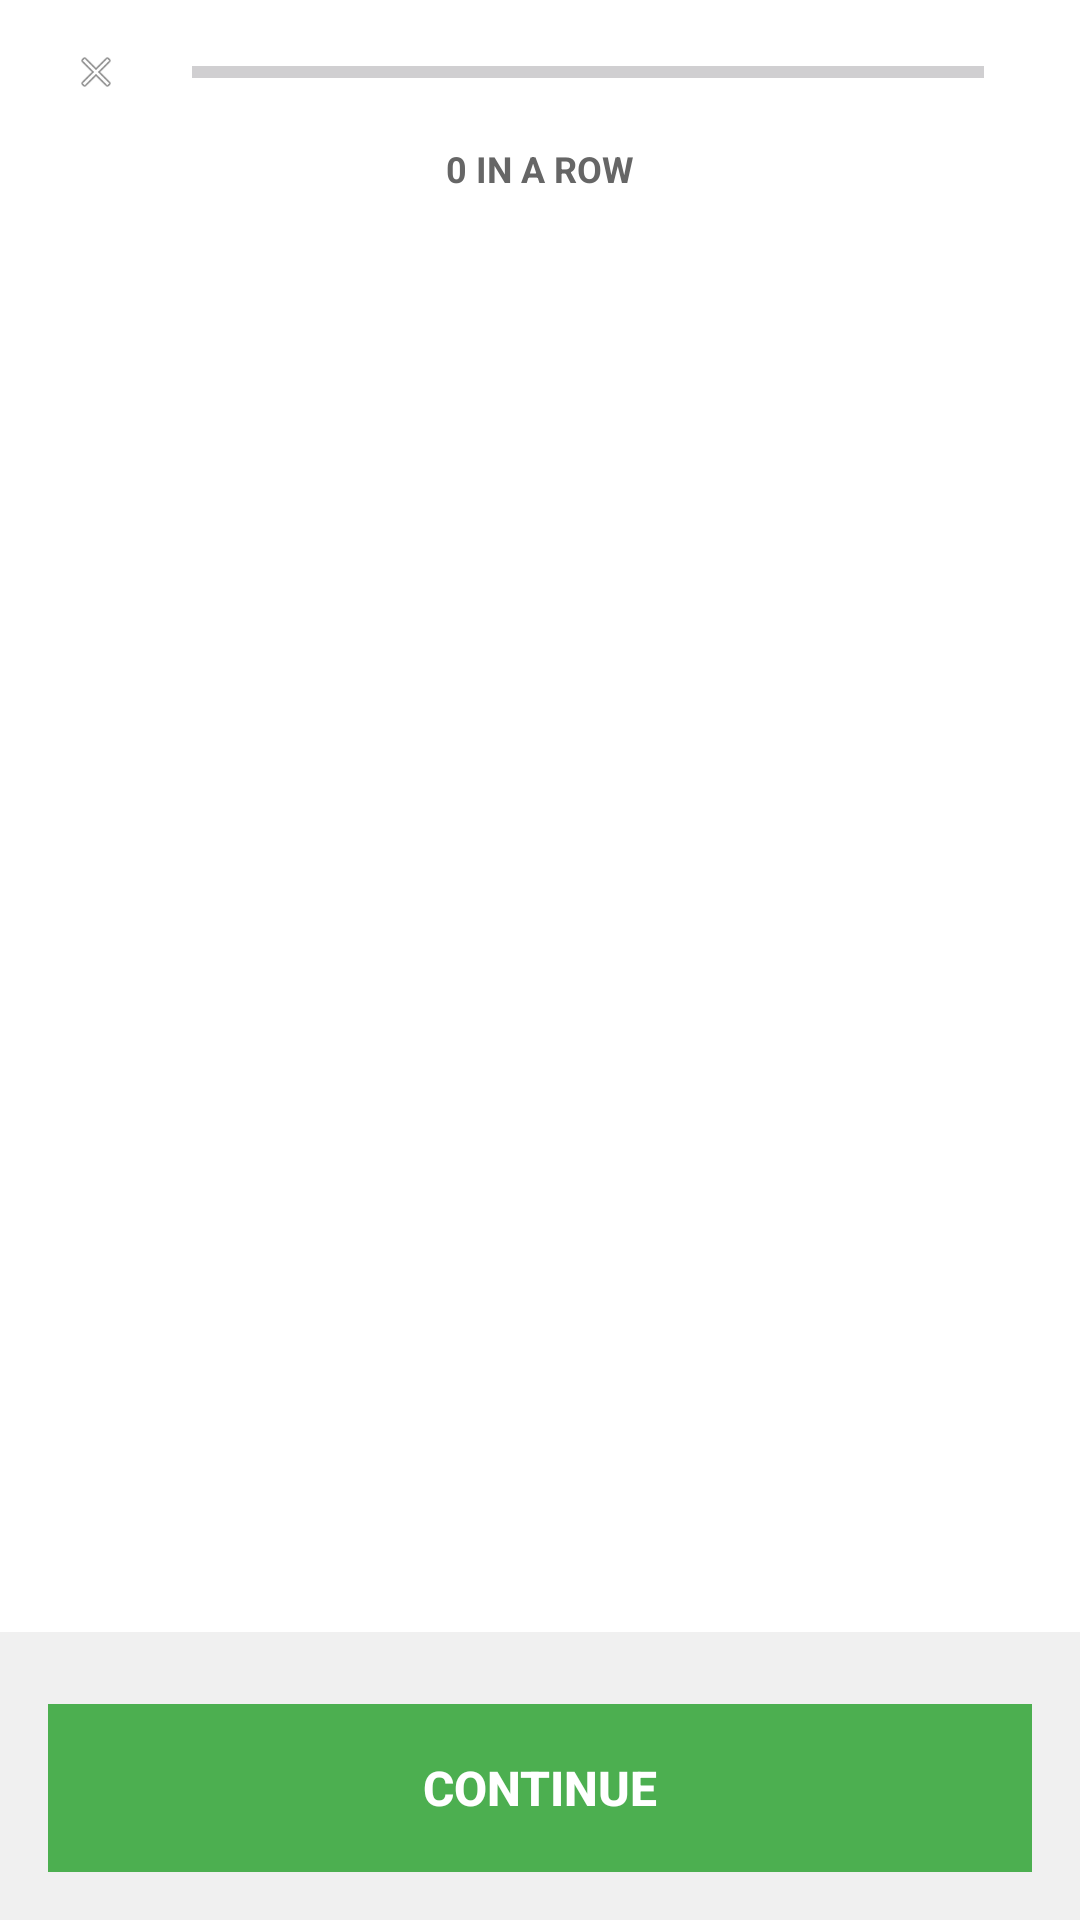

This screen was rendered from an Android layout file. Write that file and the resources it references.
<!-- AndroidManifest.xml: application theme Theme.LearningApp -->
<!-- res/layout/activity_lesson.xml -->
<?xml version="1.0" encoding="utf-8"?>
<androidx.constraintlayout.widget.ConstraintLayout
    xmlns:android="http://schemas.android.com/apk/res/android"
    xmlns:app="http://schemas.android.com/apk/res-auto"
    android:layout_width="match_parent"
    android:layout_height="match_parent"
    android:background="#FFFFFF">

    
    <LinearLayout
        android:id="@+id/topBar"
        android:layout_width="match_parent"
        android:layout_height="wrap_content"
        android:orientation="vertical"
        android:paddingHorizontal="16dp"
        android:paddingTop="8dp"
        android:paddingBottom="8dp"
        app:layout_constraintTop_toTopOf="parent">

        
        <LinearLayout
            android:layout_width="match_parent"
            android:layout_height="wrap_content"
            android:orientation="horizontal"
            android:gravity="center_vertical">

            
            <ImageView
                android:id="@+id/btnClose"
                android:layout_width="32dp"
                android:layout_height="32dp"
                android:src="@android:drawable/ic_menu_close_clear_cancel"
                android:padding="8dp"
                android:background="?attr/selectableItemBackgroundBorderless"
                android:contentDescription="Close" />

            
            <ProgressBar
                android:id="@+id/progressBar"
                style="?android:attr/progressBarStyleHorizontal"
                android:layout_width="0dp"
                android:layout_height="8dp"
                android:layout_weight="1"
                android:layout_marginHorizontal="16dp"
                android:progressTint="#FFD700"
                android:progress="0"
                android:max="100" />

            
            <LinearLayout
                android:id="@+id/heartsContainer"
                android:layout_width="wrap_content"
                android:layout_height="wrap_content"
                android:orientation="horizontal"
                android:gravity="center_vertical" />
        </LinearLayout>

        
        <TextView
            android:id="@+id/tvStreak"
            android:layout_width="wrap_content"
            android:layout_height="wrap_content"
            android:layout_gravity="center"
            android:layout_marginTop="8dp"
            android:text="0 IN A ROW"
            android:textSize="12sp"
            android:textColor="#666666"
            android:textStyle="bold" />
    </LinearLayout>

    
    <FrameLayout
        android:id="@+id/questionContainer"
        android:layout_width="match_parent"
        android:layout_height="0dp"
        android:layout_marginTop="16dp"
        app:layout_constraintTop_toBottomOf="@id/topBar"
        app:layout_constraintBottom_toTopOf="@id/bottomBar" />

    
    <LinearLayout
        android:id="@+id/bottomBar"
        android:layout_width="match_parent"
        android:layout_height="wrap_content"
        android:orientation="vertical"
        android:padding="16dp"
        android:background="#F0F0F0"
        app:layout_constraintBottom_toBottomOf="parent">

        
        <TextView
            android:id="@+id/tvFeedback"
            android:layout_width="wrap_content"
            android:layout_height="wrap_content"
            android:layout_gravity="center"
            android:text=""
            android:textSize="16sp"
            android:textColor="#4CAF50"
            android:textStyle="bold"
            android:visibility="gone" />

        
        <Button
            android:id="@+id/btnContinue"
            android:layout_width="match_parent"
            android:layout_height="56dp"
            android:layout_marginTop="8dp"
            android:text="CONTINUE"
            android:textColor="#FFFFFF"
            android:textSize="16sp"
            android:textStyle="bold"
            android:background="#4CAF50"
            android:enabled="false" />
    </LinearLayout>

</androidx.constraintlayout.widget.ConstraintLayout>
<!-- resources referenced by this layout -->
<resources>
  <style name="Theme.LearningApp" parent="Base.Theme.LearningApp" />
  <style name="Base.Theme.LearningApp" parent="Theme.Material3.DayNight.NoActionBar">
          
          
      </style>
</resources>
